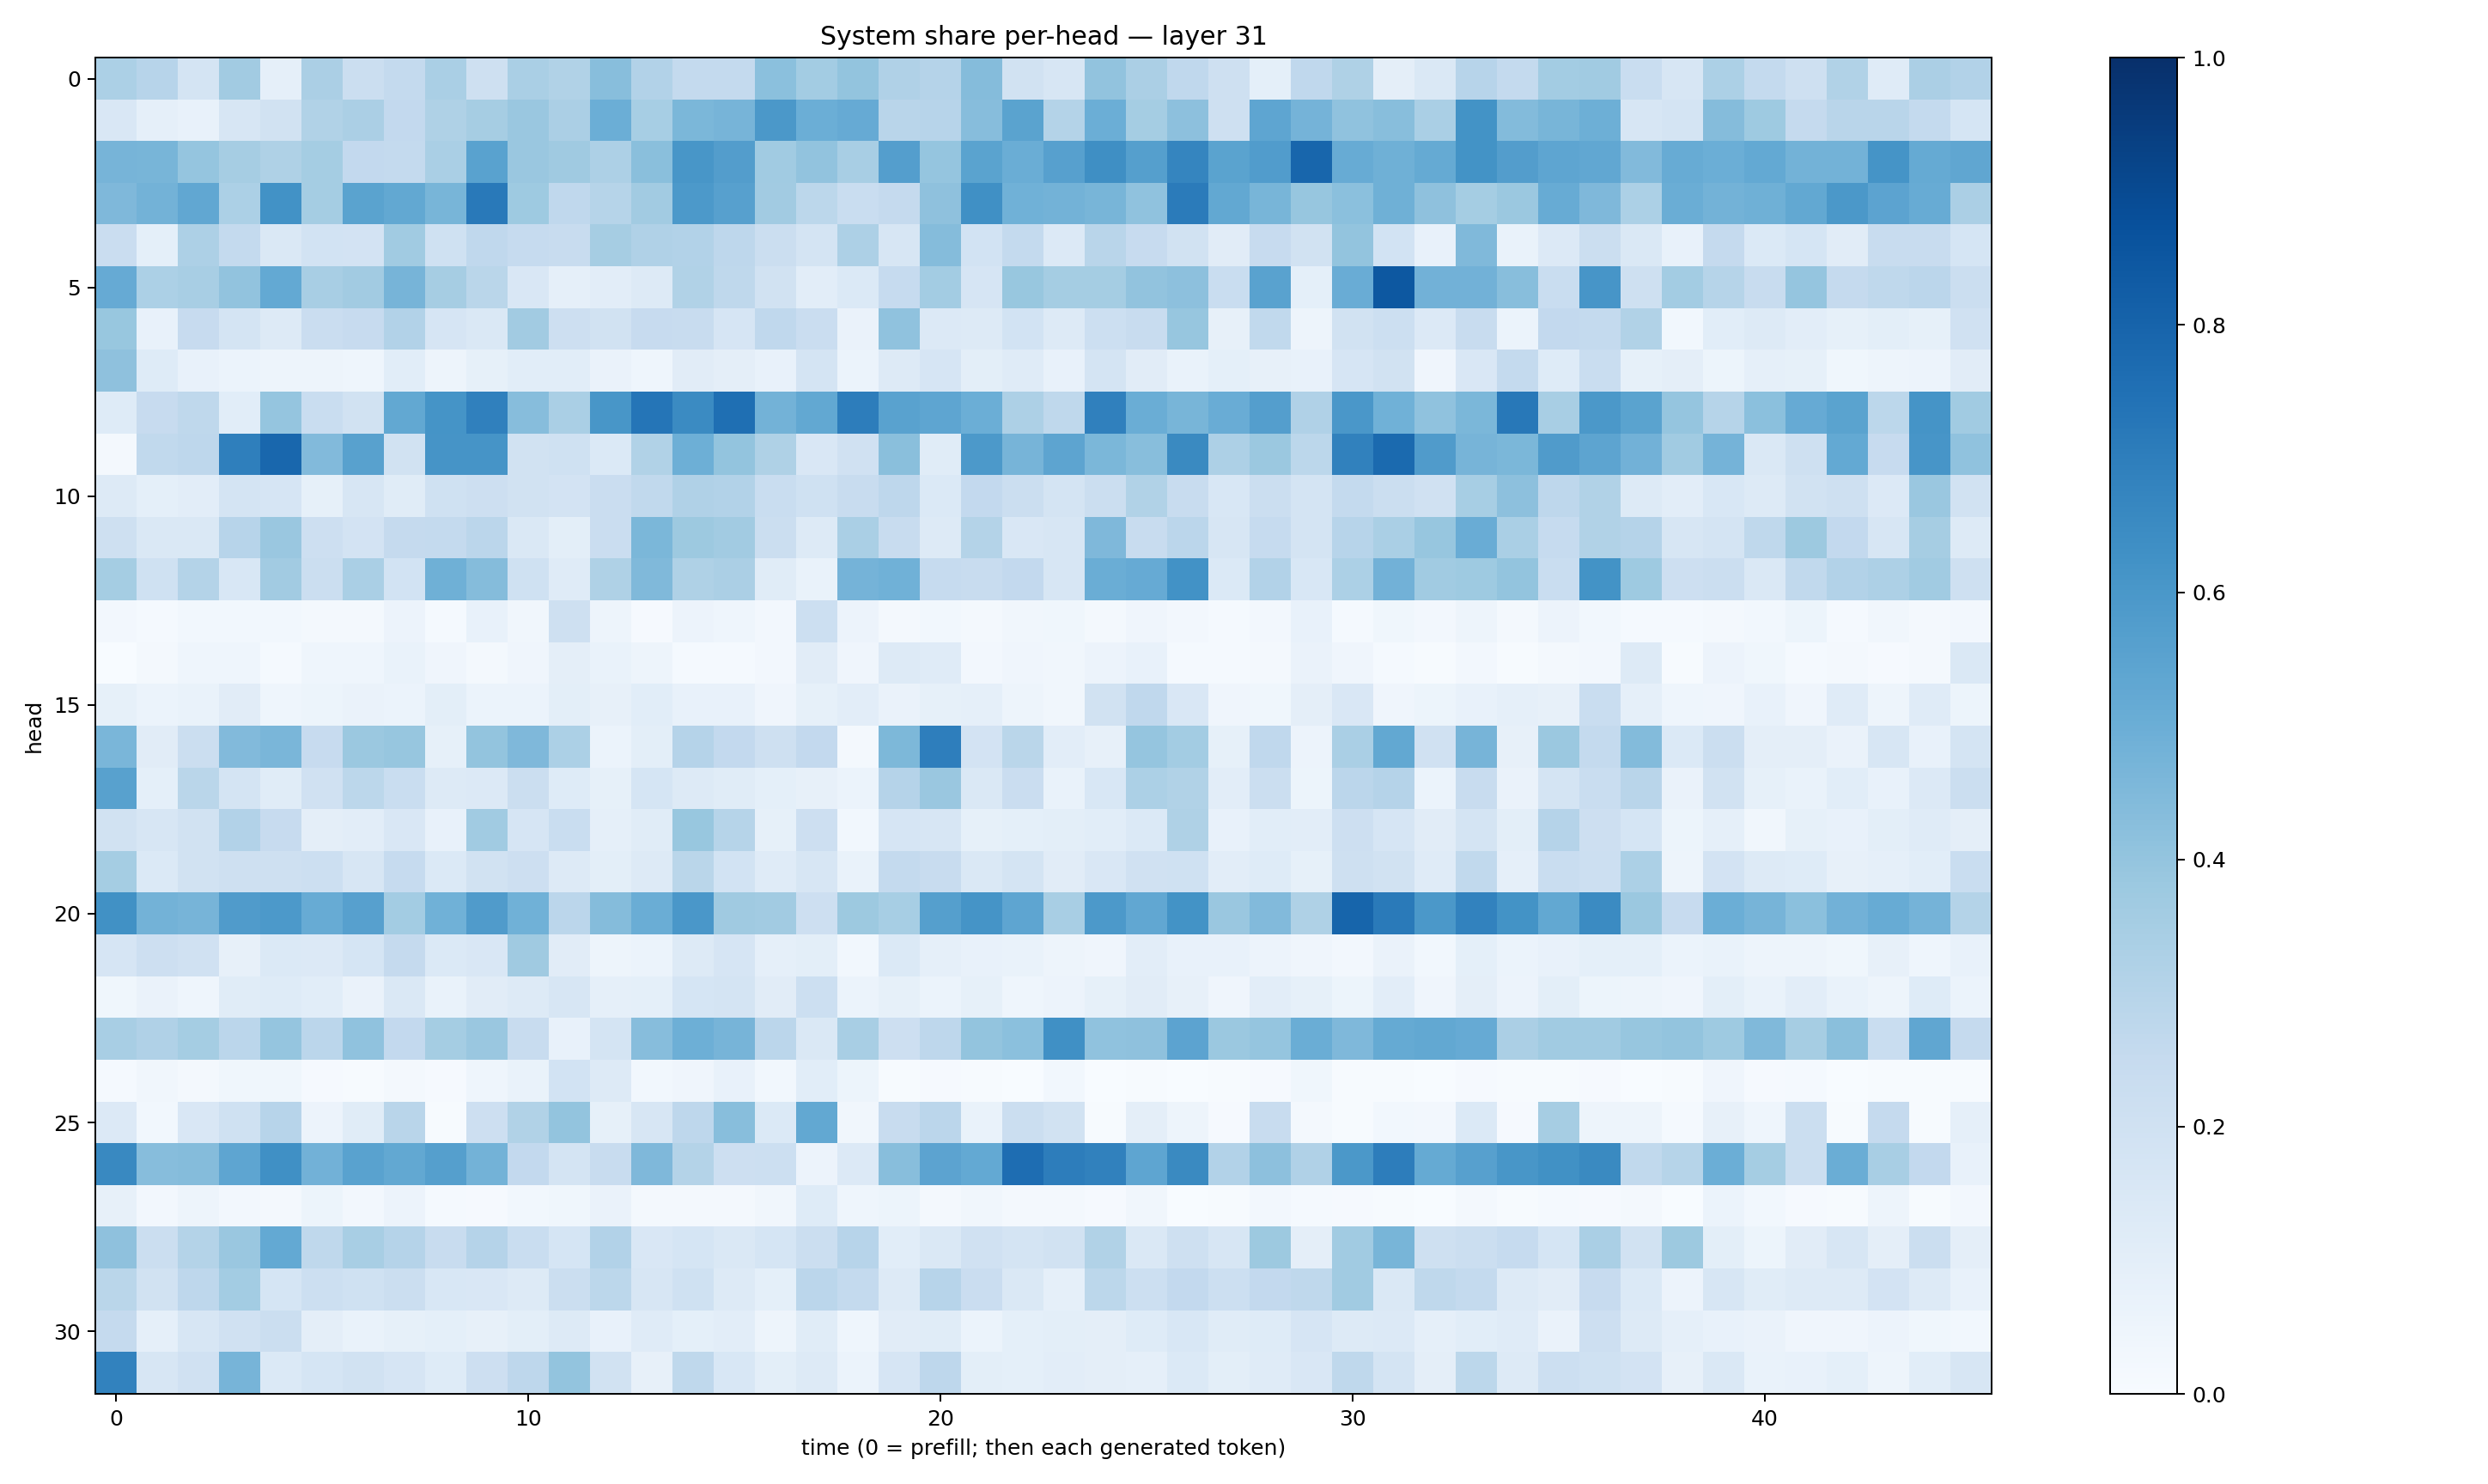

Values plotted in this chart, from the file beside it:
0.32873937, 0.2954195, 0.17282218, 0.36006564, 0.08803424, 0.33274263, 0.21933714, 0.25762054, 0.3367828, 0.20456053, 0.3390752, 0.31269065, 0.42703012, 0.3118888, 0.25409088, 0.25777587, 0.41909543, 0.3572665, 0.40003794, 0.31730145, 0.30428562, 0.43400726, 0.19116382, 0.15875225
0.1489, 0.08847, 0.07059, 0.1581, 0.1889, 0.3154, 0.3332, 0.2614, 0.3229, 0.3498, 0.3851, 0.3334, 0.4977, 0.3467, 0.4603, 0.4699, 0.5938, 0.4978, 0.5141, 0.2926, 0.2956, 0.4326, 0.5473, 0.3063
0.4696, 0.4658, 0.3961, 0.3495, 0.3226, 0.3529, 0.2584, 0.2574, 0.3362, 0.5527, 0.3838, 0.3693, 0.3248, 0.4243, 0.6029, 0.5705, 0.3647, 0.4044, 0.3409, 0.5687, 0.3976, 0.5504, 0.5006, 0.5611
0.4499, 0.4793, 0.5307, 0.3302, 0.6218, 0.353, 0.5477, 0.5244, 0.4675, 0.7156, 0.3746, 0.2693, 0.2998, 0.3603, 0.5926, 0.5603, 0.3611, 0.2805, 0.2325, 0.2507, 0.4116, 0.63, 0.4879, 0.4767
0.229, 0.09133, 0.3257, 0.2547, 0.145, 0.1837, 0.1827, 0.3653, 0.2027, 0.2667, 0.2469, 0.2398, 0.3505, 0.3168, 0.3117, 0.2751, 0.2242, 0.1719, 0.3262, 0.1636, 0.4362, 0.1847, 0.257, 0.1359
0.5128, 0.3301, 0.3436, 0.4055, 0.5223, 0.3428, 0.3607, 0.4724, 0.3492, 0.289, 0.1519, 0.08789, 0.1037, 0.131, 0.3151, 0.2715, 0.1913, 0.1021, 0.1384, 0.2462, 0.3578, 0.1648, 0.3899, 0.3532
0.3901, 0.07651, 0.2459, 0.1749, 0.1295, 0.2298, 0.2451, 0.3122, 0.1645, 0.1422, 0.3628, 0.2128, 0.1889, 0.245, 0.235, 0.1657, 0.2677, 0.2282, 0.06487, 0.4087, 0.136, 0.1304, 0.1863, 0.1311
0.4128, 0.1222, 0.07411, 0.06189, 0.04866, 0.04995, 0.04564, 0.1088, 0.05047, 0.08249, 0.1057, 0.1091, 0.06516, 0.04644, 0.113, 0.09653, 0.07243, 0.1723, 0.06244, 0.1268, 0.1655, 0.0999, 0.1183, 0.07542
0.1218, 0.2447, 0.2712, 0.1088, 0.3951, 0.2313, 0.1904, 0.5262, 0.6136, 0.6878, 0.4307, 0.3385, 0.6025, 0.732, 0.649, 0.7549, 0.4777, 0.5246, 0.7021, 0.5543, 0.5353, 0.4971, 0.3254, 0.2701
0.0188, 0.2639, 0.2755, 0.6924, 0.7857, 0.4433, 0.558, 0.1926, 0.6132, 0.6112, 0.1938, 0.203, 0.1386, 0.3125, 0.4938, 0.4016, 0.3205, 0.1506, 0.196, 0.4224, 0.1139, 0.5929, 0.4699, 0.5397
0.1273, 0.0932, 0.1029, 0.1769, 0.1672, 0.08512, 0.1636, 0.114, 0.2006, 0.212, 0.1904, 0.1797, 0.2279, 0.2622, 0.3182, 0.3105, 0.231, 0.2019, 0.2407, 0.2758, 0.1378, 0.2614, 0.2249, 0.1771
0.209, 0.1471, 0.1407, 0.2956, 0.384, 0.2125, 0.1834, 0.2507, 0.2574, 0.2851, 0.1483, 0.09837, 0.2273, 0.4584, 0.3763, 0.3616, 0.226, 0.1287, 0.3397, 0.239, 0.1267, 0.3055, 0.1501, 0.1574
0.3541, 0.203, 0.306, 0.154, 0.3624, 0.2228, 0.3367, 0.1863, 0.4918, 0.4351, 0.2002, 0.1189, 0.3233, 0.4488, 0.3214, 0.3321, 0.1136, 0.07026, 0.4735, 0.488, 0.2478, 0.2417, 0.2583, 0.1573
0.02697, 0.01527, 0.02972, 0.02983, 0.02939, 0.01866, 0.01818, 0.05747, 0.01204, 0.07513, 0.03501, 0.2108, 0.04893, 0.01143, 0.05557, 0.04468, 0.02712, 0.2164, 0.05508, 0.01873, 0.02872, 0.01766, 0.03166, 0.03897
0.0002363, 0.023, 0.04443, 0.04357, 0.01413, 0.04602, 0.04685, 0.06718, 0.04047, 0.01766, 0.0395, 0.09561, 0.06801, 0.05015, 0.01562, 0.01436, 0.02358, 0.1108, 0.04084, 0.1325, 0.1172, 0.02583, 0.0416, 0.03275
0.08364, 0.06246, 0.06658, 0.1125, 0.04397, 0.05392, 0.06319, 0.06157, 0.09814, 0.06161, 0.0615, 0.0995, 0.08027, 0.1083, 0.07409, 0.07757, 0.03925, 0.08375, 0.1042, 0.06417, 0.0856, 0.08821, 0.04711, 0.03199
0.4642, 0.1117, 0.2253, 0.4428, 0.4614, 0.2434, 0.3794, 0.3911, 0.08564, 0.3991, 0.4521, 0.3286, 0.05984, 0.09767, 0.301, 0.2596, 0.2054, 0.2583, 0.01808, 0.4561, 0.6968, 0.1833, 0.2857, 0.1025
0.5562, 0.0931, 0.2873, 0.1776, 0.1139, 0.1961, 0.2802, 0.2325, 0.128, 0.1362, 0.2264, 0.1238, 0.08494, 0.1717, 0.1326, 0.1136, 0.09003, 0.07973, 0.06122, 0.3044, 0.3861, 0.1462, 0.2302, 0.07001
0.1919, 0.16, 0.1916, 0.3123, 0.2423, 0.09419, 0.1054, 0.1511, 0.07134, 0.3664, 0.1673, 0.2321, 0.08883, 0.1135, 0.3876, 0.2997, 0.08368, 0.211, 0.03002, 0.1646, 0.1574, 0.08451, 0.09342, 0.1012
0.3524, 0.1369, 0.1939, 0.2094, 0.2098, 0.2186, 0.1636, 0.2463, 0.1369, 0.1881, 0.212, 0.13, 0.0977, 0.1319, 0.2878, 0.1856, 0.1192, 0.1564, 0.07021, 0.2556, 0.2364, 0.1446, 0.1733, 0.1095
0.6252, 0.4789, 0.4719, 0.5792, 0.5907, 0.5109, 0.5613, 0.3562, 0.4864, 0.5819, 0.4878, 0.2819, 0.4344, 0.5033, 0.5994, 0.3708, 0.3624, 0.2129, 0.3786, 0.3458, 0.5645, 0.6168, 0.5382, 0.3419
0.1664, 0.2143, 0.1972, 0.08071, 0.14, 0.1342, 0.1688, 0.253, 0.1386, 0.1495, 0.3676, 0.1094, 0.05016, 0.06081, 0.1286, 0.1667, 0.08674, 0.1015, 0.02956, 0.1376, 0.08765, 0.07766, 0.06961, 0.05024
0.03893, 0.06407, 0.04318, 0.1164, 0.1223, 0.1082, 0.06439, 0.141, 0.06734, 0.1118, 0.1255, 0.1627, 0.08602, 0.09048, 0.1707, 0.1777, 0.1126, 0.2153, 0.0606, 0.08424, 0.05989, 0.08293, 0.04493, 0.05601
0.34, 0.3168, 0.3533, 0.2845, 0.3972, 0.284, 0.407, 0.259, 0.3534, 0.3867, 0.2396, 0.07325, 0.172, 0.4331, 0.4932, 0.4702, 0.2832, 0.1425, 0.3433, 0.2115, 0.2743, 0.401, 0.4208, 0.6303
0.01509, 0.03319, 0.02047, 0.03855, 0.03721, 0.009977, 0.004158, 0.01754, 0.009131, 0.04662, 0.06679, 0.1837, 0.129, 0.0282, 0.03977, 0.07402, 0.02754, 0.1067, 0.05299, 0.004204, 0.007988, 0.007362, 0.003301, 0.0286
0.1341, 0.03025, 0.1489, 0.2031, 0.2941, 0.05798, 0.1134, 0.2928, 0.006637, 0.2125, 0.3153, 0.4015, 0.08274, 0.1563, 0.2755, 0.4284, 0.138, 0.5273, 0.03381, 0.2347, 0.2832, 0.06737, 0.2204, 0.1897
0.6577, 0.4317, 0.4374, 0.5362, 0.6298, 0.4832, 0.5547, 0.5244, 0.5639, 0.48, 0.259, 0.177, 0.2377, 0.4494, 0.3072, 0.2111, 0.216, 0.05742, 0.1329, 0.4263, 0.5448, 0.5217, 0.7644, 0.7001
0.07986, 0.02661, 0.04813, 0.02655, 0.01564, 0.05189, 0.02528, 0.05839, 0.01447, 0.007957, 0.02965, 0.03885, 0.06293, 0.02179, 0.01911, 0.01717, 0.0344, 0.1231, 0.0462, 0.05311, 0.01614, 0.03158, 0.02254, 0.01824
0.4132, 0.221, 0.308, 0.3842, 0.52, 0.2706, 0.3417, 0.304, 0.2347, 0.3027, 0.2334, 0.1716, 0.3114, 0.1485, 0.1713, 0.1478, 0.1686, 0.2263, 0.295, 0.1085, 0.1457, 0.1969, 0.1755, 0.1922
0.2862, 0.1946, 0.2743, 0.3574, 0.1704, 0.2162, 0.2004, 0.2244, 0.1529, 0.1491, 0.1268, 0.2206, 0.2795, 0.1563, 0.2022, 0.1321, 0.09366, 0.2823, 0.2554, 0.1321, 0.2934, 0.2294, 0.1414, 0.08669
0.2535, 0.0894, 0.1603, 0.1989, 0.2221, 0.09696, 0.06964, 0.08447, 0.09276, 0.08115, 0.1005, 0.1323, 0.07523, 0.1186, 0.09132, 0.1024, 0.04964, 0.1153, 0.04311, 0.1128, 0.1161, 0.06208, 0.09102, 0.09945
0.6829, 0.1576, 0.1975, 0.4701, 0.1375, 0.1685, 0.1953, 0.1657, 0.1243, 0.212, 0.2739, 0.3996, 0.1877, 0.08008, 0.271, 0.1562, 0.09768, 0.1307, 0.05946, 0.1645, 0.2749, 0.09909, 0.09159, 0.1032
